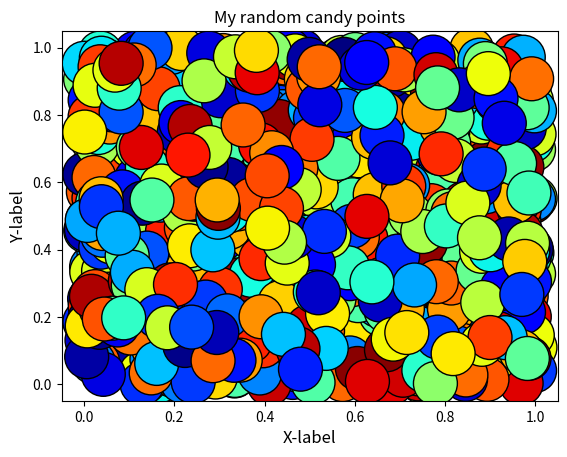

The matplotlib source for this figure:
#!/usr/bin/env python
# coding: utf-8

# ## Problem 1: Simple scatter plot using random 
# 
# We can generate random numbers using using a method `random.rand()` from the [NumPy package](https://numpy.org/). This example generates 10 random values:
# 
# ```
# import numpy as np
# random_numbers = np.random.rand(10)
# 
# ```
# 
# ### Part 1
# 
# Create an new data frame called `data` and add 1000 random numbers (`float`) into a new column `x` and another 1000 random numbers (`float`) into a new column `y`.

import numpy as np
import pandas as pd

# YOUR CODE HERE 1 to set data
x = np.random.rand(1000)
y = np.random.rand(1000)
data = pd.DataFrame(zip(x,y), columns=['x', 'y'])

# Check your random values
print(data.head())

# Check that you have the correct number of rows
assert len(data) == 1000, "There should be 1000 rows of data."


# ### Part 2
# 

# YOUR CODE HERE 2 to set colors
colors = tuple(np.random.choice(range(256), size=1000))
# This test print should print out 10 first numbers in the variable colors
print(colors[0:10])

# Check that the length matches
assert len(colors) == 1000, "There should be 1000 random numbers for colors"


# ### Part 3 
# 
# #### Part 3.1
# 
# Create a scatter plot of points with random colors
# 
# #### Part 3.2
# 
# #### Part 3.3
# 

# Plot a scatter plot
# YOUR CODE HERE 3
ax=data.plot(x='x', y='y',kind='scatter',s=1000,c=colors,colormap='jet',edgecolor='black')
ax.plot()
# Add labels and title
# YOUR CODE HERE 4
#imprt matplotlib
import matplotlib.pyplot as plt
# add title and axis labels
title="My random candy points"
xlabel="X-label"
ylabel="Y-label"
plt.title(title)
plt.xlabel(xlabel,size=12)
plt.ylabel(ylabel,size=12)
# Save the plot as a png file:
outputfp = "my_first_plot.png"

# YOUR CODE HERE 5

plt.savefig('my_first_plot.png')

# This test print statement should print the output filename of your figure
print("Saved my first plot as:", outputfp)

#Check that the file exists (also go and open the file to check that everything is ok!)
import os

assert os.path.exists(outputfp), "Can't find the output image."


# Remember to commit your changes (including the image file) to your GitHub repo!
# 
# ### Done!
# 
# Now you can move to [problem 2](Exercise-7-problem-2.ipynb).
